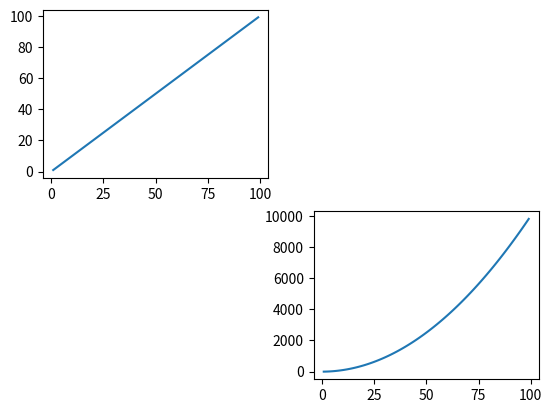

This figure's Python source:
import numpy as np
import matplotlib.pyplot as plt

x = np.arange(1, 100)
fig = plt.figure()


ax1 = fig.add_subplot(2, 2, 1)
ax1.plot(x, x)
ax3 = fig.add_subplot(224)
ax3.plot(x, x**2)
plt.show()
